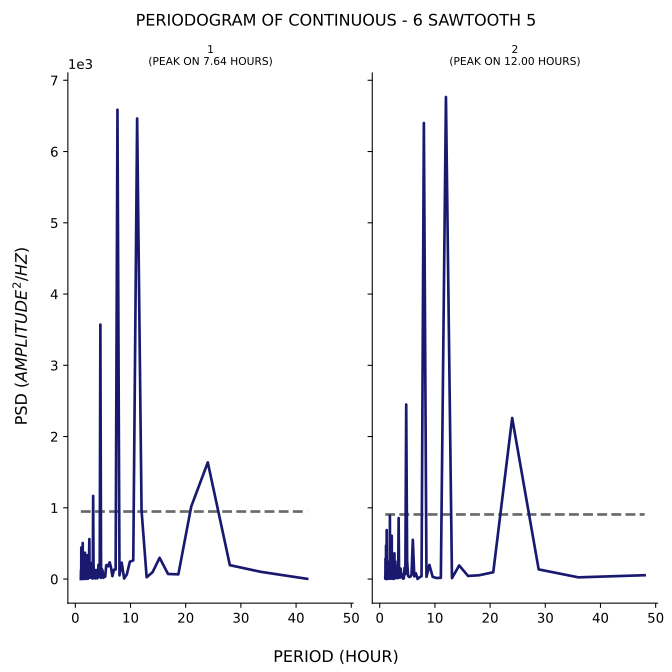

The table this chart was drawn from, first rows:
test, period, psd
1, 42.0, 3.27
1, 33.6, 101.7
1, 28.0, 195.2
1, 24.0, 1637
1, 21.0, 1017
1, 18.67, 66.13
1, 16.8, 71.3
1, 15.27, 298.6
1, 14.0, 97.17
1, 12.92, 25.4
1, 12.0, 963.9
1, 11.2, 6464
1, 10.5, 261.8
1, 9.882, 243.6
1, 9.333, 65.15
1, 8.842, 7.729
1, 8.4, 230.6
1, 8.0, 52.26
1, 7.636, 6587
1, 7.304, 133.8
1, 7.0, 131.2
1, 6.72, 40.43
1, 6.462, 165.5
1, 6.222, 234.7
1, 6.0, 179
1, 5.793, 198
1, 5.6, 193.6
1, 5.419, 34.21
1, 5.25, 31.87
1, 5.091, 17.48
1, 4.941, 115.3
1, 4.8, 142.4
1, 4.667, 16.11
1, 4.541, 3572
1, 4.421, 86.27
1, 4.308, 28.7
1, 4.2, 201.7
1, 4.098, 52.56
1, 4.0, 10.02
1, 3.907, 21.33
1, 3.818, 36.7
1, 3.733, 127.2
1, 3.652, 9.523
1, 3.574, 69.62
1, 3.5, 11.57
1, 3.429, 116.2
1, 3.36, 45.95
1, 3.294, 236.7
1, 3.231, 1167
1, 3.17, 119.4
1, 3.111, 7.627
1, 3.055, 50.85
1, 3.0, 229.3
1, 2.947, 16.3
1, 2.897, 190.1
1, 2.847, 118.4
1, 2.8, 88.26
1, 2.754, 61.37
1, 2.71, 167.8
1, 2.667, 36.46
... 247 more rows
